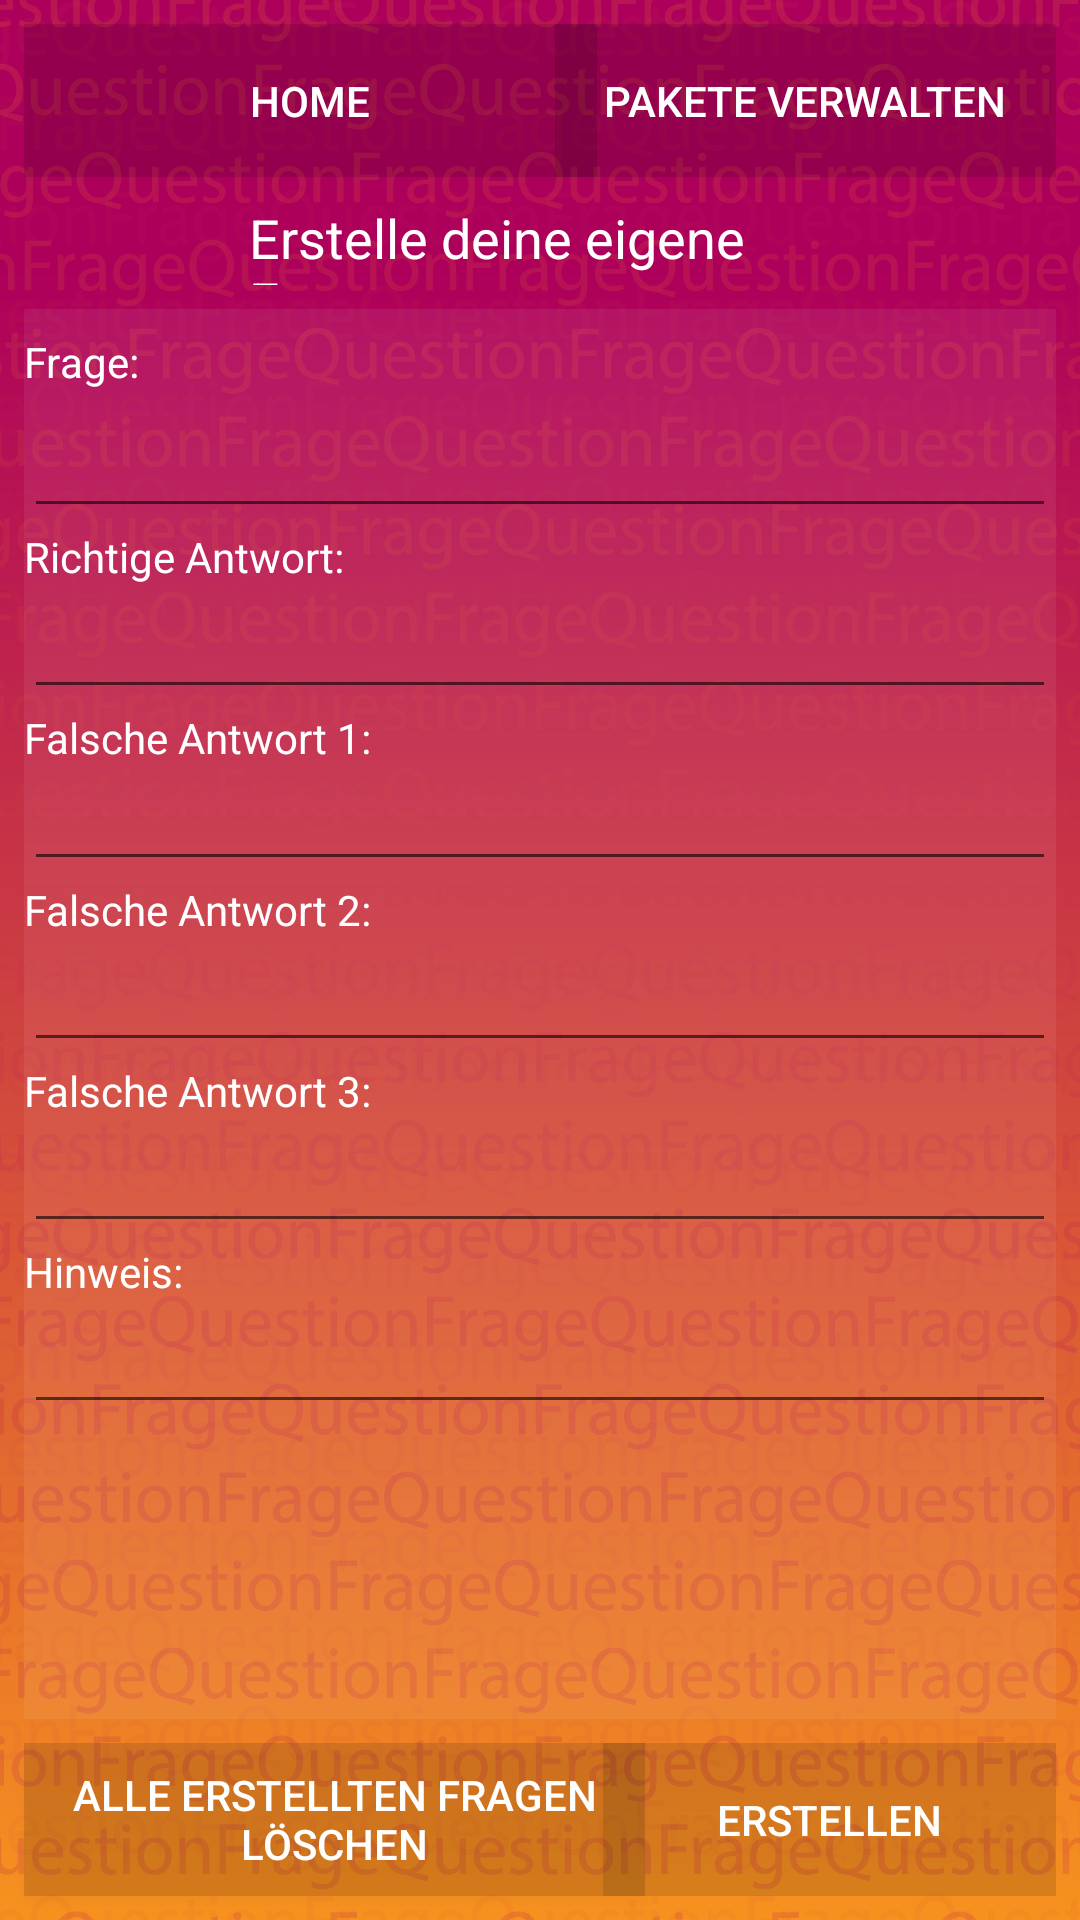

Here is an Android app screen rendered from its layout file. Give the layout XML and the strings, colors and styles it references.
<!-- AndroidManifest.xml: application theme AppTheme -->
<!-- res/layout/activity_customf.xml -->
<?xml version="1.0" encoding="utf-8"?>
<android.support.constraint.ConstraintLayout xmlns:android="http://schemas.android.com/apk/res/android"
    xmlns:app="http://schemas.android.com/apk/res-auto"
    xmlns:tools="http://schemas.android.com/tools"
    android:descendantFocusability="beforeDescendants"
    android:focusableInTouchMode="true"
    android:layout_width="match_parent"
    android:layout_height="match_parent"
    android:background="@drawable/fragen_background">

    <Button
        android:id="@+id/home"
        android:layout_width="191dp"
        android:layout_height="51dp"
        android:layout_marginStart="8dp"
        android:layout_marginTop="8dp"
        android:background="?attr/colorControlHighlight"
        android:text="@string/home"
        android:textColor="@android:color/white"
        android:visibility="visible"
        app:layout_constraintStart_toStartOf="parent"
        app:layout_constraintTop_toTopOf="parent" />

    <Button
        android:id="@+id/packete_laden"
        android:layout_width="167dp"
        android:layout_height="51dp"
        android:layout_marginEnd="8dp"
        android:layout_marginTop="8dp"
        android:background="?attr/colorControlHighlight"
        android:text="@string/pakete_verwalten"
        android:textColor="@android:color/white"
        android:visibility="visible"
        app:layout_constraintEnd_toEndOf="parent"
        app:layout_constraintTop_toTopOf="parent" />

    <TextView
        android:id="@+id/textView4"
        android:layout_width="218dp"
        android:layout_height="28dp"
        android:layout_marginTop="8dp"
        android:text="@string/create_custom_question"
        android:textColor="@android:color/white"
        android:textSize="18sp"
        app:layout_constraintEnd_toEndOf="parent"
        app:layout_constraintHorizontal_bias="0.584"
        app:layout_constraintLeft_toLeftOf="parent"
        app:layout_constraintRight_toRightOf="parent"
        app:layout_constraintStart_toStartOf="parent"
        app:layout_constraintTop_toBottomOf="@+id/home" />

    <Button
        android:id="@+id/loes_bt"
        style="@style/Widget.AppCompat.Button"
        android:layout_width="207dp"
        android:layout_height="51dp"
        android:layout_marginBottom="8dp"
        android:layout_marginStart="8dp"
        android:text="@string/alle_custom_frage_l_schen"
        android:background="?attr/colorControlHighlight"
        android:textColor="@android:color/white"
        android:visibility="visible"
        app:layout_constraintBottom_toBottomOf="parent"
        app:layout_constraintStart_toStartOf="parent" />

    <Button
        android:id="@+id/create_bt2"
        style="@style/Widget.AppCompat.Button.Borderless.Colored"
        android:layout_width="151dp"
        android:layout_height="51dp"
        android:layout_marginBottom="8dp"
        android:layout_marginEnd="8dp"
        android:background="?attr/colorControlHighlight"
        android:text="@string/create"
        android:textColor="@android:color/white"
        app:layout_constraintBottom_toBottomOf="parent"
        app:layout_constraintEnd_toEndOf="parent" />

    <ScrollView
        android:id="@+id/scrollView3"
        android:layout_width="0dp"
        android:layout_height="0dp"
        android:layout_marginBottom="8dp"
        android:layout_marginEnd="8dp"
        android:layout_marginStart="8dp"
        android:layout_marginTop="8dp"
        android:background="#10ffffff"
        android:scrollbarAlwaysDrawVerticalTrack="false"
        app:layout_constraintBottom_toTopOf="@+id/loes_bt"
        app:layout_constraintEnd_toEndOf="parent"
        app:layout_constraintHorizontal_bias="0.0"
        app:layout_constraintStart_toStartOf="parent"
        app:layout_constraintTop_toBottomOf="@+id/textView4"
        app:layout_constraintVertical_bias="0.0">

        <LinearLayout
            android:layout_width="match_parent"
            android:layout_height="wrap_content"
            android:orientation="vertical">

            <TextView
                android:id="@+id/textView5"
                android:layout_width="match_parent"
                android:layout_height="wrap_content"
                android:layout_marginTop="8dp"
                android:text="@string/frage"
                android:textColor="@android:color/white"
                app:layout_constraintHorizontal_bias="0.501"
                app:layout_constraintLeft_toLeftOf="parent"
                app:layout_constraintRight_toRightOf="parent"
                app:layout_constraintTop_toBottomOf="@+id/textView4" />

            <EditText
                android:id="@+id/txt_frage"
                android:layout_width="match_parent"
                android:layout_height="46dp"
                android:ems="10"
                android:inputType="textPersonName"
                android:labelFor="@+id/textView5"
                android:textColor="@android:color/white"
                app:layout_constraintHorizontal_bias="0.502"
                app:layout_constraintLeft_toLeftOf="parent"
                app:layout_constraintRight_toRightOf="parent"
                app:layout_constraintTop_toBottomOf="@+id/textView5"
                tools:text="@string/empty" />

            <TextView
                android:id="@+id/textView8"
                android:layout_width="match_parent"
                android:layout_height="wrap_content"
                android:text="@string/richtige_antwort"
                android:textColor="@android:color/white"
                app:layout_constraintHorizontal_bias="0.501"
                app:layout_constraintLeft_toLeftOf="parent"
                app:layout_constraintRight_toRightOf="parent"
                app:layout_constraintTop_toBottomOf="@+id/txt_frage" />

            <EditText
                android:id="@+id/txt_RA"
                android:layout_width="match_parent"
                android:layout_height="wrap_content"
                android:ems="10"
                android:inputType="textPersonName"
                android:textColor="@android:color/white"
                app:layout_constraintHorizontal_bias="0.502"
                app:layout_constraintLeft_toLeftOf="parent"
                app:layout_constraintRight_toRightOf="parent"
                app:layout_constraintTop_toBottomOf="@+id/textView8"
                tools:text="@string/empty" />

            <TextView
                android:id="@+id/textView9"
                android:layout_width="match_parent"
                android:layout_height="16dp"
                android:text="@string/falsche_antwort_1"
                android:textColor="@android:color/white"
                app:layout_constraintHorizontal_bias="0.501"
                app:layout_constraintLeft_toLeftOf="parent"
                app:layout_constraintRight_toRightOf="parent"
                app:layout_constraintTop_toBottomOf="@+id/txt_RA" />

            <EditText
                android:id="@+id/txt_FA1"
                android:layout_width="match_parent"
                android:layout_height="wrap_content"
                android:ems="10"
                android:inputType="textPersonName"
                android:textColor="@android:color/white"
                app:layout_constraintHorizontal_bias="0.502"
                app:layout_constraintLeft_toLeftOf="parent"
                app:layout_constraintRight_toRightOf="parent"
                app:layout_constraintTop_toBottomOf="@+id/textView9"
                tools:text="@string/empty" />

            <TextView
                android:id="@+id/textView10"
                android:layout_width="match_parent"
                android:layout_height="wrap_content"
                android:text="@string/falsche_antwort_2"
                android:textColor="@android:color/white"
                app:layout_constraintHorizontal_bias="0.501"
                app:layout_constraintLeft_toLeftOf="parent"
                app:layout_constraintRight_toRightOf="parent"
                app:layout_constraintTop_toBottomOf="@+id/txt_FA1" />

            <EditText
                android:id="@+id/txt_FA2"
                android:layout_width="match_parent"
                android:layout_height="wrap_content"
                android:ems="10"
                android:inputType="textPersonName"
                android:textColor="@android:color/white"
                app:layout_constraintHorizontal_bias="0.502"
                app:layout_constraintLeft_toLeftOf="parent"
                app:layout_constraintRight_toRightOf="parent"
                app:layout_constraintTop_toBottomOf="@+id/textView10"
                tools:text="@string/empty" />

            <TextView
                android:id="@+id/textView11"
                android:layout_width="match_parent"
                android:layout_height="wrap_content"
                android:text="@string/falsche_antwort_3"
                android:textColor="@android:color/white"
                app:layout_constraintHorizontal_bias="0.501"
                app:layout_constraintLeft_toLeftOf="parent"
                app:layout_constraintRight_toRightOf="parent"
                app:layout_constraintTop_toBottomOf="@+id/txt_FA2" />

            <EditText
                android:id="@+id/txt_FA3"
                android:layout_width="match_parent"
                android:layout_height="wrap_content"
                android:ems="10"
                android:inputType="textPersonName"
                android:textColor="@android:color/white"
                app:layout_constraintHorizontal_bias="0.502"
                app:layout_constraintLeft_toLeftOf="parent"
                app:layout_constraintRight_toRightOf="parent"
                app:layout_constraintTop_toBottomOf="@+id/textView11"
                tools:text="@string/empty" />

            <TextView
                android:id="@+id/textView7"
                android:layout_width="match_parent"
                android:layout_height="wrap_content"
                android:text="@string/hinweis"
                android:textColor="@android:color/white"
                app:layout_constraintLeft_toLeftOf="parent"
                app:layout_constraintRight_toRightOf="parent"
                app:layout_constraintTop_toBottomOf="@+id/txt_FA3" />

            <EditText
                android:id="@+id/txt_HW"
                android:layout_width="match_parent"
                android:layout_height="wrap_content"
                android:ems="10"
                android:inputType="textPersonName"
                android:textColor="@android:color/white"
                app:layout_constraintEnd_toEndOf="parent"
                app:layout_constraintHorizontal_bias="0.502"
                app:layout_constraintLeft_toLeftOf="parent"
                app:layout_constraintRight_toRightOf="parent"
                app:layout_constraintStart_toStartOf="parent"
                app:layout_constraintTop_toBottomOf="@+id/textView7"
                tools:text="@string/empty" />

        </LinearLayout>
    </ScrollView>

</android.support.constraint.ConstraintLayout>
<!-- resources referenced by this layout -->
<resources>
  <!-- drawable fragen_background: png bitmap (drawable, 400169 bytes) -->
  <string name="alle_custom_frage_l_schen">alle Erstellten Fragen löschen</string>
  <string name="create">Erstellen</string>
  <string name="create_custom_question">Erstelle deine eigene Frage:</string>
  <string name="empty" />
  <string name="falsche_antwort_1">Falsche Antwort 1:</string>
  <string name="falsche_antwort_2">Falsche Antwort 2:</string>
  <string name="falsche_antwort_3">Falsche Antwort 3:</string>
  <string name="frage">Frage:</string>
  <string name="hinweis">Hinweis:</string>
  <string name="home">Home</string>
  <string name="pakete_verwalten">PAKETE VERWALTEN</string>
  <string name="richtige_antwort">Richtige Antwort:</string>
  <style name="AppTheme" parent="Theme.AppCompat.Light.DarkActionBar">
          
      </style>
</resources>
